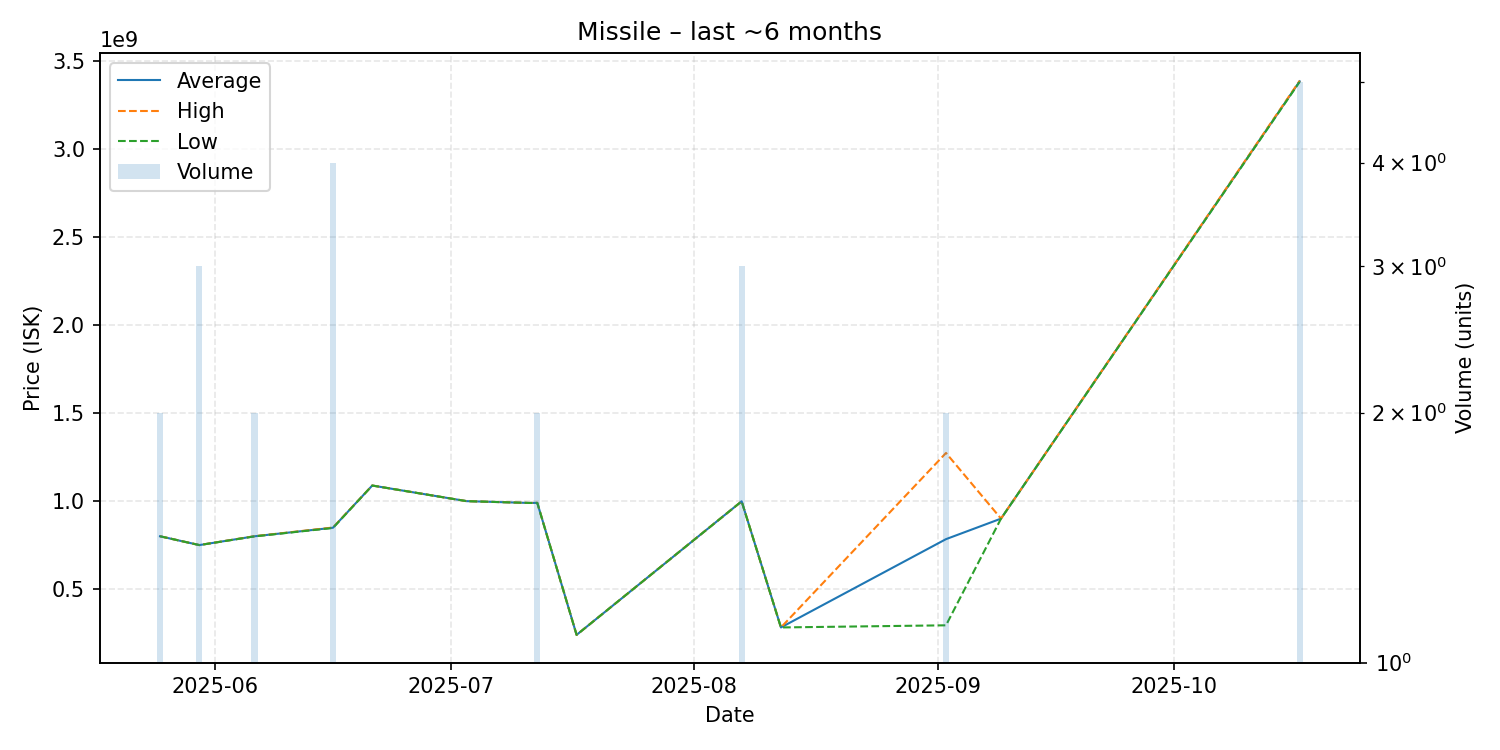

Source data for this figure (header and first rows):
date, average, highest, lowest, order_count, volume
2025-05-25, 799700000, 799700000, 799700000, 2, 2
2025-05-30, 749700000, 749750000, 749650000, 3, 3
2025-06-06, 799500000, 800000000, 799000000, 2, 2
2025-06-16, 848175000, 849400000, 846950000, 4, 4
2025-06-21, 1088000000, 1088000000, 1088000000, 1, 1
2025-07-03, 999300000, 999300000, 999300000, 1, 1
2025-07-11, 989000000, 989000000, 989000000, 1, 1
2025-07-12, 989500000, 990000000, 989000000, 2, 2
2025-07-17, 239500000, 239500000, 239500000, 1, 1
2025-08-07, 998166667, 998200000, 998100000, 3, 3
2025-08-12, 281700000, 281700000, 281700000, 1, 1
2025-09-02, 783400000, 1273000000, 293800000, 2, 2
2025-09-09, 900000000, 900000000, 900000000, 1, 1
2025-10-17, 3384600000, 3388000000, 3382000000, 5, 5
